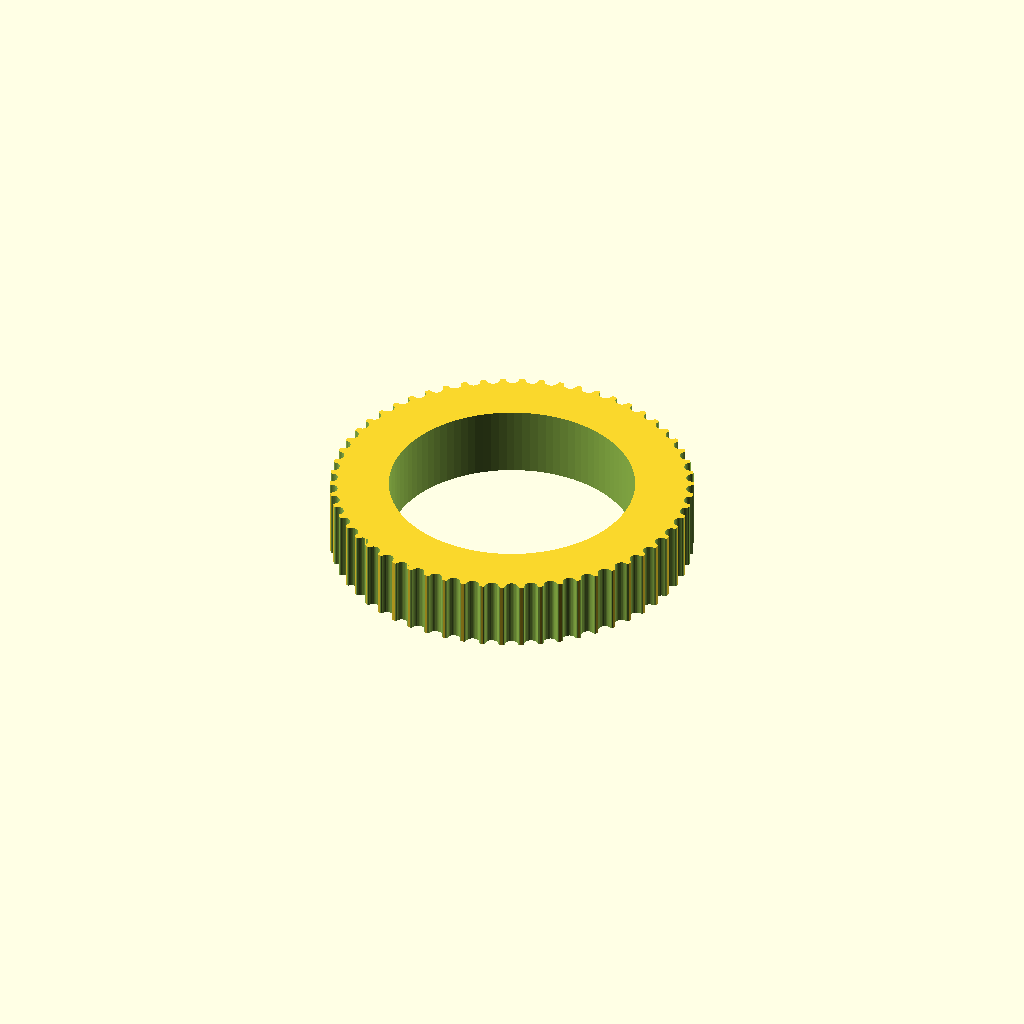
Cell 1 — every parameter at its default value.
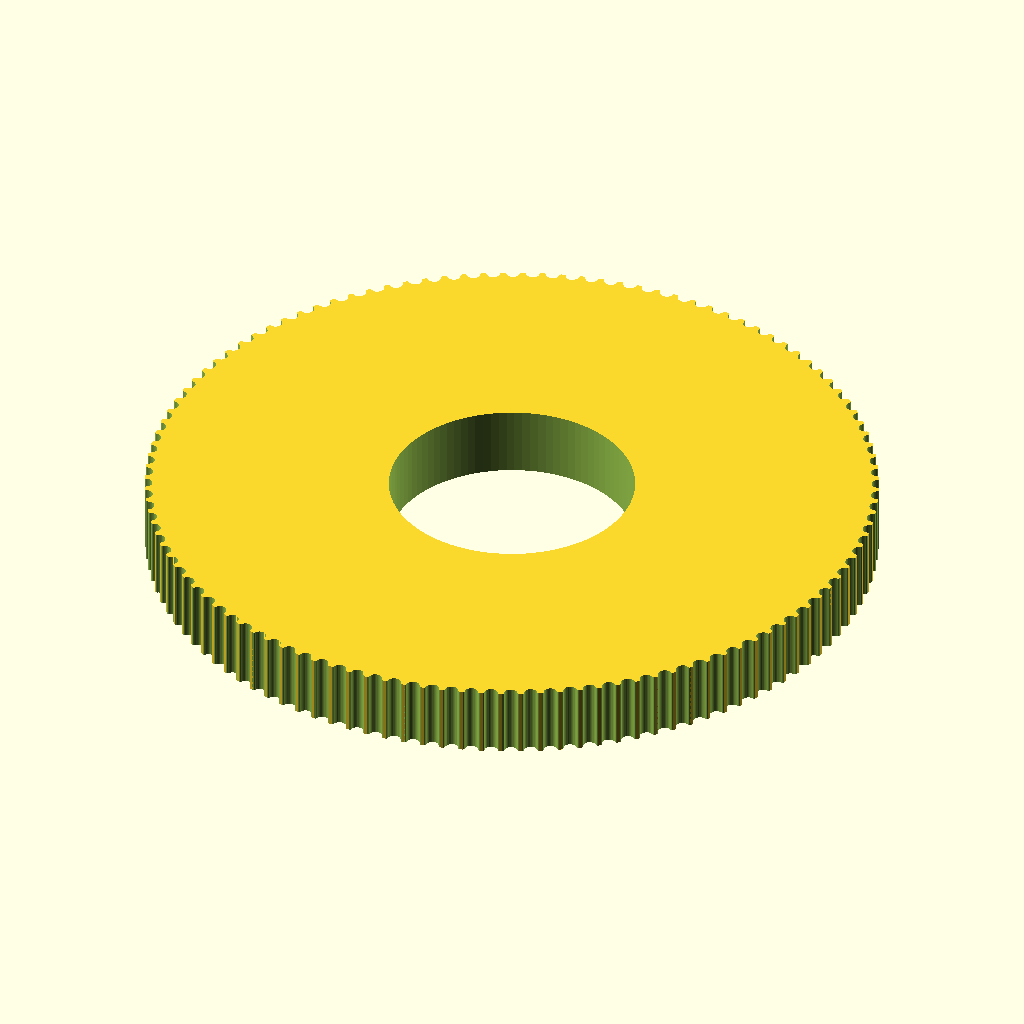
Cell 2: teeth = 116 (everything else at default).
One fixed orthographic camera (rotation 55°, 0°, 25°; colour scheme Cornfield) for every cell.
OpenSCAD source file ScaraOneRobot/PulleyTests/Pulley_GT2_58_teeth_7mm_high.scad:
// Parametric Pulley with multiple belt profiles
// by droftarts January 2012

// Based on pulleys by:
// http://www.thingiverse.com/thing:11256 by me!
// https://github.com/prusajr/PrusaMendel by Josef Prusa
// http://www.thingiverse.com/thing:3104 by GilesBathgate
// http://www.thingiverse.com/thing:2079 by nophead

// dxf tooth data from http://oem.cadregister.com/asp/PPOW_Entry.asp?company=915217&elementID=07807803/METRIC/URETH/WV0025/F
// pulley diameter checked and modelled from data at http://www.sdp-si.com/D265/HTML/D265T016.html

/**
 * @name Pulley
 * @category Printed
 * @using 1 x m3 nut, normal or nyloc
 * @using 1 x m3x10 set screw or 1 x m3x8 grub screw
 */


// tuneable constants

teeth = 58;			// Number of teeth, standard Mendel T5 belt = 8, gives Outside Diameter of 11.88mm
profile = 12;		// 1=MXL 2=40DP 3=XL 4=H 5=T2.5 6=T5 7=T10 8=AT5 9=HTD_3mm 10=HTD_5mm 11=HTD_8mm 12=GT2_2mm 13=GT2_3mm 14=GT2_5mm

motor_shaft = 24.6;	// NEMA17 motor shaft exact diameter = 5
m3_dia = 3.2;		// 3mm hole diameter
m3_nut_hex = 1;		// 1 for hex, 0 for square nut
m3_nut_flats = 5.7;	// normal M3 hex nut exact width = 5.5
m3_nut_depth = 2.7;	// normal M3 hex nut exact depth = 2.4, nyloc = 4

retainer = 0;		// Belt retainer above teeth, 0 = No, 1 = Yes
retainer_ht = 1.5;	// height of retainer flange over pulley, standard = 1.5
idler = 0;			// Belt retainer below teeth, 0 = No, 1 = Yes
idler_ht = 1.5;		// height of idler flange over pulley, standard = 1.5

pulley_t_ht = 7;	// length of toothed part of pulley, standard = 12
pulley_b_ht = 0;		// pulley base height, standard = 8. Set to same as idler_ht if you want an idler but no pulley.
pulley_b_dia = 20;	// pulley base diameter, standard = 20
no_of_nuts = 1;		// number of captive nuts required, standard = 1
nut_angle = 90;		// angle between nuts, standard = 90
nut_shaft_distance = 1.2;	// distance between inner face of nut and shaft, can be negative.


//	********************************
//	** Scaling tooth for good fit **
//	********************************
/*	To improve fit of belt to pulley, set the following constant. Decrease or increase by 0.1mm at a time. We are modelling the *BELT* tooth here, not the tooth on the pulley. Increasing the number will *decrease* the pulley tooth size. Increasing the tooth width will also scale proportionately the tooth depth, to maintain the shape of the tooth, and increase how far into the pulley the tooth is indented. Can be negative */

additional_tooth_width = 0.2; //mm

//	If you need more tooth depth than this provides, adjust the following constant. However, this will cause the shape of the tooth to change.

additional_tooth_depth = 0; //mm

// calculated constants

nut_elevation = pulley_b_ht/2;
m3_nut_points = 2*((m3_nut_flats/2)/cos(30)); // This is needed for the nut trap

// The following set the pulley diameter for a given number of teeth

MXL_pulley_dia = tooth_spacing (2.032,0.254);
40DP_pulley_dia = tooth_spacing (2.07264,0.1778);
XL_pulley_dia = tooth_spacing (5.08,0.254);
H_pulley_dia = tooth_spacing (9.525,0.381);
T2_5_pulley_dia = tooth_spaceing_curvefit (0.7467,0.796,1.026);
T5_pulley_dia = tooth_spaceing_curvefit (0.6523,1.591,1.064);
T10_pulley_dia = tooth_spacing (10,0.93);
AT5_pulley_dia = tooth_spaceing_curvefit (0.6523,1.591,1.064);
HTD_3mm_pulley_dia = tooth_spacing (3,0.381);
HTD_5mm_pulley_dia = tooth_spacing (5,0.5715);
HTD_8mm_pulley_dia = tooth_spacing (8,0.6858);
GT2_2mm_pulley_dia = tooth_spacing (2,0.254);
GT2_3mm_pulley_dia = tooth_spacing (3,0.381);
GT2_5mm_pulley_dia = tooth_spacing (5,0.5715);

// The following calls the pulley creation part, and passes the pulley diameter and tooth width to that module

if ( profile == 1 ) { pulley ( "MXL" , MXL_pulley_dia , 0.508 , 1.321 ); }
if ( profile == 2 ) { pulley ( "40 D.P." , 40DP_pulley_dia , 0.457 , 1.226 ); }
if ( profile == 3 ) { pulley ( "XL" , XL_pulley_dia , 1.27, 3.051 ); }
if ( profile == 4 ) { pulley ( "H" , H_pulley_dia ,1.905 , 5.359 ); }
if ( profile == 5 ) { pulley ( "T2.5" , T2_5_pulley_dia , 0.7 , 1.678 ); }
if ( profile == 6 ) { pulley ( "T5" , T5_pulley_dia , 1.19 , 3.264 ); }
if ( profile == 7 ) { pulley ( "T10" , T10_pulley_dia , 2.5 , 6.13 ); }
if ( profile == 8 ) { pulley ( "AT5" , AT5_pulley_dia , 1.19 , 4.268 ); }
if ( profile == 9 ) { pulley ( "HTD 3mm" , HTD_3mm_pulley_dia , 1.289 , 2.27 ); }
if ( profile == 10 ) { pulley ( "HTD 5mm" , HTD_5mm_pulley_dia , 2.199 , 3.781 ); }
if ( profile == 11 ) { pulley ( "HTD 8mm" , HTD_8mm_pulley_dia , 3.607 , 6.603 ); }
if ( profile == 12 ) { pulley ( "GT2 2mm" , GT2_2mm_pulley_dia , 0.764 , 1.494 ); }
if ( profile == 13 ) { pulley ( "GT2 3mm" , GT2_3mm_pulley_dia , 1.169 , 2.31 ); }
if ( profile == 14 ) { pulley ( "GT2 5mm" , GT2_5mm_pulley_dia , 1.969 , 3.952 ); }

// Functions

function tooth_spaceing_curvefit (b,c,d)
	= ((c * pow(teeth,d)) / (b + pow(teeth,d))) * teeth ;

function tooth_spacing(tooth_pitch,pitch_line_offset)
	= (2*((teeth*tooth_pitch)/(3.14159265*2)-pitch_line_offset)) ;

// Main Module

module pulley( belt_type , pulley_OD , tooth_depth , tooth_width )
	{
	echo (str("Belt type = ",belt_type,"; Number of teeth = ",teeth,"; Pulley Outside Diameter = ",pulley_OD,"mm "));
	tooth_distance_from_centre = sqrt( pow(pulley_OD/2,2) - pow((tooth_width+additional_tooth_width)/2,2));
	tooth_width_scale = (tooth_width + additional_tooth_width ) / tooth_width;
	tooth_depth_scale = ((tooth_depth + additional_tooth_depth ) / tooth_depth) ;


//	************************************************************************
//	*** uncomment the following line if pulley is wider than puller base ***
//	************************************************************************

//	translate ([0,0, pulley_b_ht + pulley_t_ht + retainer_ht ]) rotate ([0,180,0])

	difference()
	 {	 
		union()
		{
			//base
	
			if ( pulley_b_ht < 2 ) { echo ("CAN'T DRAW PULLEY BASE, HEIGHT LESS THAN 2!!!"); } else {
				rotate_extrude($fn=pulley_b_dia*2)
				{
						square([pulley_b_dia/2-1,pulley_b_ht]);
						square([pulley_b_dia/2,pulley_b_ht-1]);
						translate([pulley_b_dia/2-1,pulley_b_ht-1]) circle(1);
				}
			}
	
		difference()
			{
			//shaft - diameter is outside diameter of pulley
			
			translate([0,0,pulley_b_ht]) 
			rotate ([0,0,360/(teeth*4)]) 
			cylinder(r=pulley_OD/2,h=pulley_t_ht, $fn=teeth*4);
	
			//teeth - cut out of shaft
		
			for(i=[1:teeth]) 
			rotate([0,0,i*(360/teeth)])
			translate([0,-tooth_distance_from_centre,pulley_b_ht -1]) 
			scale ([ tooth_width_scale , tooth_depth_scale , 1 ]) 
			{
			if ( profile == 1 ) { MXL();}
			if ( profile == 2 ) { 40DP();}
			if ( profile == 3 ) { XL();}
			if ( profile == 4 ) { H();}
			if ( profile == 5 ) { T2_5();}
			if ( profile == 6 ) { T5();}
			if ( profile == 7 ) { T10();}
			if ( profile == 8 ) { AT5();}
			if ( profile == 9 ) { HTD_3mm();}
			if ( profile == 10 ) { HTD_5mm();}
			if ( profile == 11 ) { HTD_8mm();}
			if ( profile == 12 ) { GT2_2mm();}
			if ( profile == 13 ) { GT2_3mm();}
			if ( profile == 14 ) { GT2_5mm();}
			}

			}
			
		//belt retainer / idler
		if ( retainer > 0 ) {translate ([0,0, pulley_b_ht + pulley_t_ht ]) 
		rotate_extrude($fn=teeth*4)  
		polygon([[0,0],[pulley_OD/2,0],[pulley_OD/2 + retainer_ht , retainer_ht],[0 , retainer_ht],[0,0]]);}
		
		if ( idler > 0 ) {translate ([0,0, pulley_b_ht - idler_ht ]) 
		rotate_extrude($fn=teeth*4)  
		polygon([[0,0],[pulley_OD/2 + idler_ht,0],[pulley_OD/2 , idler_ht],[0 , idler_ht],[0,0]]);}
	
		}
	   
		//hole for motor shaft
		translate([0,0,-1])cylinder(r=motor_shaft/2,h=pulley_b_ht + pulley_t_ht + retainer_ht + 2,$fn=motor_shaft*4);
				
		//captive nut and grub screw holes
	
		if ( pulley_b_ht < m3_nut_flats ) { echo ("CAN'T DRAW CAPTIVE NUTS, HEIGHT LESS THAN NUT DIAMETER!!!"); } else {
		if ( (pulley_b_dia - motor_shaft)/2 < m3_nut_depth + 3 ) { echo ("CAN'T DRAW CAPTIVE NUTS, DIAMETER TOO SMALL FOR NUT DEPTH!!!"); } else {
	
			for(j=[1:no_of_nuts]) rotate([0,0,j*nut_angle])
			translate([0,0,nut_elevation])rotate([90,0,0])
	
			union()
			{
				//entrance
				translate([0,-pulley_b_ht/4-0.5,motor_shaft/2+m3_nut_depth/2+nut_shaft_distance]) cube([m3_nut_flats,pulley_b_ht/2+1,m3_nut_depth],center=true);
	
				//nut
				if ( m3_nut_hex > 0 )
					{
						// hex nut
						translate([0,0.25,motor_shaft/2+m3_nut_depth/2+nut_shaft_distance]) rotate([0,0,30]) cylinder(r=m3_nut_points/2,h=m3_nut_depth,center=true,$fn=6);
					} else {
						// square nut
						translate([0,0.25,motor_shaft/2+m3_nut_depth/2+nut_shaft_distance]) cube([m3_nut_flats,m3_nut_flats,m3_nut_depth],center=true);
					}
	
				//grub screw hole
				rotate([0,0,22.5])cylinder(r=m3_dia/2,h=pulley_b_dia/2+1,$fn=8);
			}
		}}
	 }
	   
	}


// Tooth profile modules

module MXL()
	{
	linear_extrude(height=pulley_t_ht+2) polygon([[-0.660421,-0.5],[-0.660421,0],[-0.621898,0.006033],[-0.587714,0.023037],[-0.560056,0.049424],[-0.541182,0.083609],[-0.417357,0.424392],[-0.398413,0.458752],[-0.370649,0.48514],[-0.336324,0.502074],[-0.297744,0.508035],[0.297744,0.508035],[0.336268,0.502074],[0.370452,0.48514],[0.39811,0.458752],[0.416983,0.424392],[0.540808,0.083609],[0.559752,0.049424],[0.587516,0.023037],[0.621841,0.006033],[0.660421,0],[0.660421,-0.5]]);
	}

module 40DP()
	{
	linear_extrude(height=pulley_t_ht+2) polygon([[-0.612775,-0.5],[-0.612775,0],[-0.574719,0.010187],[-0.546453,0.0381],[-0.355953,0.3683],[-0.327604,0.405408],[-0.291086,0.433388],[-0.248548,0.451049],[-0.202142,0.4572],[0.202494,0.4572],[0.248653,0.451049],[0.291042,0.433388],[0.327609,0.405408],[0.356306,0.3683],[0.546806,0.0381],[0.574499,0.010187],[0.612775,0],[0.612775,-0.5]]);
	}

module XL()
	{
	linear_extrude(height=pulley_t_ht+2) polygon([[-1.525411,-1],[-1.525411,0],[-1.41777,0.015495],[-1.320712,0.059664],[-1.239661,0.129034],[-1.180042,0.220133],[-0.793044,1.050219],[-0.733574,1.141021],[-0.652507,1.210425],[-0.555366,1.254759],[-0.447675,1.270353],[0.447675,1.270353],[0.555366,1.254759],[0.652507,1.210425],[0.733574,1.141021],[0.793044,1.050219],[1.180042,0.220133],[1.239711,0.129034],[1.320844,0.059664],[1.417919,0.015495],[1.525411,0],[1.525411,-1]]);
	}

module H()
	{
	linear_extrude(height=pulley_t_ht+2) polygon([[-2.6797,-1],[-2.6797,0],[-2.600907,0.006138],[-2.525342,0.024024],[-2.45412,0.052881],[-2.388351,0.091909],[-2.329145,0.140328],[-2.277614,0.197358],[-2.234875,0.262205],[-2.202032,0.334091],[-1.75224,1.57093],[-1.719538,1.642815],[-1.676883,1.707663],[-1.62542,1.764693],[-1.566256,1.813112],[-1.500512,1.85214],[-1.4293,1.880997],[-1.353742,1.898883],[-1.274949,1.905021],[1.275281,1.905021],[1.354056,1.898883],[1.429576,1.880997],[1.500731,1.85214],[1.566411,1.813112],[1.625508,1.764693],[1.676919,1.707663],[1.719531,1.642815],[1.752233,1.57093],[2.20273,0.334091],[2.235433,0.262205],[2.278045,0.197358],[2.329455,0.140328],[2.388553,0.091909],[2.454233,0.052881],[2.525384,0.024024],[2.600904,0.006138],[2.6797,0],[2.6797,-1]]);
	}

module T2_5()
	{
	linear_extrude(height=pulley_t_ht+2) polygon([[-0.839258,-0.5],[-0.839258,0],[-0.770246,0.021652],[-0.726369,0.079022],[-0.529167,0.620889],[-0.485025,0.67826],[-0.416278,0.699911],[0.416278,0.699911],[0.484849,0.67826],[0.528814,0.620889],[0.726369,0.079022],[0.770114,0.021652],[0.839258,0],[0.839258,-0.5]]);
	}

module T5()
	{
	linear_extrude(height=pulley_t_ht+2) polygon([[-1.632126,-0.5],[-1.632126,0],[-1.568549,0.004939],[-1.507539,0.019367],[-1.450023,0.042686],[-1.396912,0.074224],[-1.349125,0.113379],[-1.307581,0.159508],[-1.273186,0.211991],[-1.246868,0.270192],[-1.009802,0.920362],[-0.983414,0.978433],[-0.949018,1.030788],[-0.907524,1.076798],[-0.859829,1.115847],[-0.80682,1.147314],[-0.749402,1.170562],[-0.688471,1.184956],[-0.624921,1.189895],[0.624971,1.189895],[0.688622,1.184956],[0.749607,1.170562],[0.807043,1.147314],[0.860055,1.115847],[0.907754,1.076798],[0.949269,1.030788],[0.9837,0.978433],[1.010193,0.920362],[1.246907,0.270192],[1.273295,0.211991],[1.307726,0.159508],[1.349276,0.113379],[1.397039,0.074224],[1.450111,0.042686],[1.507589,0.019367],[1.568563,0.004939],[1.632126,0],[1.632126,-0.5]]);
	}

module T10()
	{
	linear_extrude(height=pulley_t_ht+2) polygon([[-3.06511,-1],[-3.06511,0],[-2.971998,0.007239],[-2.882718,0.028344],[-2.79859,0.062396],[-2.720931,0.108479],[-2.651061,0.165675],[-2.590298,0.233065],[-2.539962,0.309732],[-2.501371,0.394759],[-1.879071,2.105025],[-1.840363,2.190052],[-1.789939,2.266719],[-1.729114,2.334109],[-1.659202,2.391304],[-1.581518,2.437387],[-1.497376,2.47144],[-1.408092,2.492545],[-1.314979,2.499784],[1.314979,2.499784],[1.408091,2.492545],[1.497371,2.47144],[1.581499,2.437387],[1.659158,2.391304],[1.729028,2.334109],[1.789791,2.266719],[1.840127,2.190052],[1.878718,2.105025],[2.501018,0.394759],[2.539726,0.309732],[2.59015,0.233065],[2.650975,0.165675],[2.720887,0.108479],[2.798571,0.062396],[2.882713,0.028344],[2.971997,0.007239],[3.06511,0],[3.06511,-1]]);
	}

module AT5()
	{
	linear_extrude(height=pulley_t_ht+2) polygon([[-2.134129,-0.75],[-2.134129,0],[-2.058023,0.005488],[-1.984595,0.021547],[-1.914806,0.047569],[-1.849614,0.082947],[-1.789978,0.127073],[-1.736857,0.179338],[-1.691211,0.239136],[-1.653999,0.305859],[-1.349199,0.959203],[-1.286933,1.054635],[-1.201914,1.127346],[-1.099961,1.173664],[-0.986896,1.18992],[0.986543,1.18992],[1.099614,1.173664],[1.201605,1.127346],[1.286729,1.054635],[1.349199,0.959203],[1.653646,0.305859],[1.690859,0.239136],[1.73651,0.179338],[1.789644,0.127073],[1.849305,0.082947],[1.914539,0.047569],[1.984392,0.021547],[2.057906,0.005488],[2.134129,0],[2.134129,-0.75]]);
	}

module HTD_3mm()
	{
	linear_extrude(height=pulley_t_ht+2) polygon([[-1.135062,-0.5],[-1.135062,0],[-1.048323,0.015484],[-0.974284,0.058517],[-0.919162,0.123974],[-0.889176,0.206728],[-0.81721,0.579614],[-0.800806,0.653232],[-0.778384,0.72416],[-0.750244,0.792137],[-0.716685,0.856903],[-0.678005,0.918199],[-0.634505,0.975764],[-0.586483,1.029338],[-0.534238,1.078662],[-0.47807,1.123476],[-0.418278,1.16352],[-0.355162,1.198533],[-0.289019,1.228257],[-0.22015,1.25243],[-0.148854,1.270793],[-0.07543,1.283087],[-0.000176,1.28905],[0.075081,1.283145],[0.148515,1.270895],[0.219827,1.252561],[0.288716,1.228406],[0.354879,1.19869],[0.418018,1.163675],[0.477831,1.123623],[0.534017,1.078795],[0.586276,1.029452],[0.634307,0.975857],[0.677809,0.91827],[0.716481,0.856953],[0.750022,0.792167],[0.778133,0.724174],[0.800511,0.653236],[0.816857,0.579614],[0.888471,0.206728],[0.919014,0.123974],[0.974328,0.058517],[1.048362,0.015484],[1.135062,0],[1.135062,-0.5]]);
	}

module HTD_5mm()
	{
	linear_extrude(height=pulley_t_ht+2) polygon([[-1.89036,-0.75],[-1.89036,0],[-1.741168,0.02669],[-1.61387,0.100806],[-1.518984,0.21342],[-1.467026,0.3556],[-1.427162,0.960967],[-1.398568,1.089602],[-1.359437,1.213531],[-1.310296,1.332296],[-1.251672,1.445441],[-1.184092,1.552509],[-1.108081,1.653042],[-1.024167,1.746585],[-0.932877,1.832681],[-0.834736,1.910872],[-0.730271,1.980701],[-0.62001,2.041713],[-0.504478,2.09345],[-0.384202,2.135455],[-0.259708,2.167271],[-0.131524,2.188443],[-0.000176,2.198511],[0.131296,2.188504],[0.259588,2.167387],[0.384174,2.135616],[0.504527,2.093648],[0.620123,2.04194],[0.730433,1.980949],[0.834934,1.911132],[0.933097,1.832945],[1.024398,1.746846],[1.108311,1.653291],[1.184308,1.552736],[1.251865,1.445639],[1.310455,1.332457],[1.359552,1.213647],[1.39863,1.089664],[1.427162,0.960967],[1.467026,0.3556],[1.518984,0.21342],[1.61387,0.100806],[1.741168,0.02669],[1.89036,0],[1.89036,-0.75]]);
	}

module HTD_8mm()
	{
	linear_extrude(height=pulley_t_ht+2) polygon([[-3.301471,-1],[-3.301471,0],[-3.16611,0.012093],[-3.038062,0.047068],[-2.919646,0.10297],[-2.813182,0.177844],[-2.720989,0.269734],[-2.645387,0.376684],[-2.588694,0.496739],[-2.553229,0.627944],[-2.460801,1.470025],[-2.411413,1.691917],[-2.343887,1.905691],[-2.259126,2.110563],[-2.158035,2.30575],[-2.041518,2.490467],[-1.910478,2.66393],[-1.76582,2.825356],[-1.608446,2.973961],[-1.439261,3.10896],[-1.259169,3.22957],[-1.069074,3.335006],[-0.869878,3.424485],[-0.662487,3.497224],[-0.447804,3.552437],[-0.226732,3.589341],[-0.000176,3.607153],[0.226511,3.589461],[0.447712,3.552654],[0.66252,3.497516],[0.870027,3.424833],[1.069329,3.33539],[1.259517,3.229973],[1.439687,3.109367],[1.608931,2.974358],[1.766344,2.825731],[1.911018,2.664271],[2.042047,2.490765],[2.158526,2.305998],[2.259547,2.110755],[2.344204,1.905821],[2.411591,1.691983],[2.460801,1.470025],[2.553229,0.627944],[2.588592,0.496739],[2.645238,0.376684],[2.720834,0.269734],[2.81305,0.177844],[2.919553,0.10297],[3.038012,0.047068],[3.166095,0.012093],[3.301471,0],[3.301471,-1]]);
	}

module GT2_2mm()
	{
	linear_extrude(height=pulley_t_ht+2) polygon([[0.747183,-0.5],[0.747183,0],[0.647876,0.037218],[0.598311,0.130528],[0.578556,0.238423],[0.547158,0.343077],[0.504649,0.443762],[0.451556,0.53975],[0.358229,0.636924],[0.2484,0.707276],[0.127259,0.750044],[0,0.76447],[-0.127259,0.750044],[-0.2484,0.707276],[-0.358229,0.636924],[-0.451556,0.53975],[-0.504797,0.443762],[-0.547291,0.343077],[-0.578605,0.238423],[-0.598311,0.130528],[-0.648009,0.037218],[-0.747183,0],[-0.747183,-0.5]]);
	}

module GT2_3mm()
	{
	linear_extrude(height=pulley_t_ht+2) polygon([[-1.155171,-0.5],[-1.155171,0],[-1.065317,0.016448],[-0.989057,0.062001],[-0.93297,0.130969],[-0.90364,0.217664],[-0.863705,0.408181],[-0.800056,0.591388],[-0.713587,0.765004],[-0.60519,0.926747],[-0.469751,1.032548],[-0.320719,1.108119],[-0.162625,1.153462],[0,1.168577],[0.162625,1.153462],[0.320719,1.108119],[0.469751,1.032548],[0.60519,0.926747],[0.713587,0.765004],[0.800056,0.591388],[0.863705,0.408181],[0.90364,0.217664],[0.932921,0.130969],[0.988924,0.062001],[1.065168,0.016448],[1.155171,0],[1.155171,-0.5]]);
	}

module GT2_5mm()
	{
	linear_extrude(height=pulley_t_ht+2) polygon([[-1.975908,-0.75],[-1.975908,0],[-1.797959,0.03212],[-1.646634,0.121224],[-1.534534,0.256431],[-1.474258,0.426861],[-1.446911,0.570808],[-1.411774,0.712722],[-1.368964,0.852287],[-1.318597,0.989189],[-1.260788,1.123115],[-1.195654,1.25375],[-1.12331,1.380781],[-1.043869,1.503892],[-0.935264,1.612278],[-0.817959,1.706414],[-0.693181,1.786237],[-0.562151,1.851687],[-0.426095,1.9027],[-0.286235,1.939214],[-0.143795,1.961168],[0,1.9685],[0.143796,1.961168],[0.286235,1.939214],[0.426095,1.9027],[0.562151,1.851687],[0.693181,1.786237],[0.817959,1.706414],[0.935263,1.612278],[1.043869,1.503892],[1.123207,1.380781],[1.195509,1.25375],[1.26065,1.123115],[1.318507,0.989189],[1.368956,0.852287],[1.411872,0.712722],[1.447132,0.570808],[1.474611,0.426861],[1.534583,0.256431],[1.646678,0.121223],[1.798064,0.03212],[1.975908,0],[1.975908,-0.75]]);
	}
Customizer parameters (derived from the source; name, type, default, range or options):
teeth: number, default 58
profile: number, default 12
motor_shaft: number, default 24.6
m3_dia: number, default 3.2
m3_nut_hex: number, default 1
m3_nut_flats: number, default 5.7
m3_nut_depth: number, default 2.7
retainer: number, default 0
retainer_ht: number, default 1.5
idler: number, default 0
idler_ht: number, default 1.5
pulley_t_ht: number, default 7
pulley_b_ht: number, default 0
pulley_b_dia: number, default 20
no_of_nuts: number, default 1
nut_angle: number, default 90
nut_shaft_distance: number, default 1.2
additional_tooth_width: number, default 0.2
additional_tooth_depth: number, default 0
